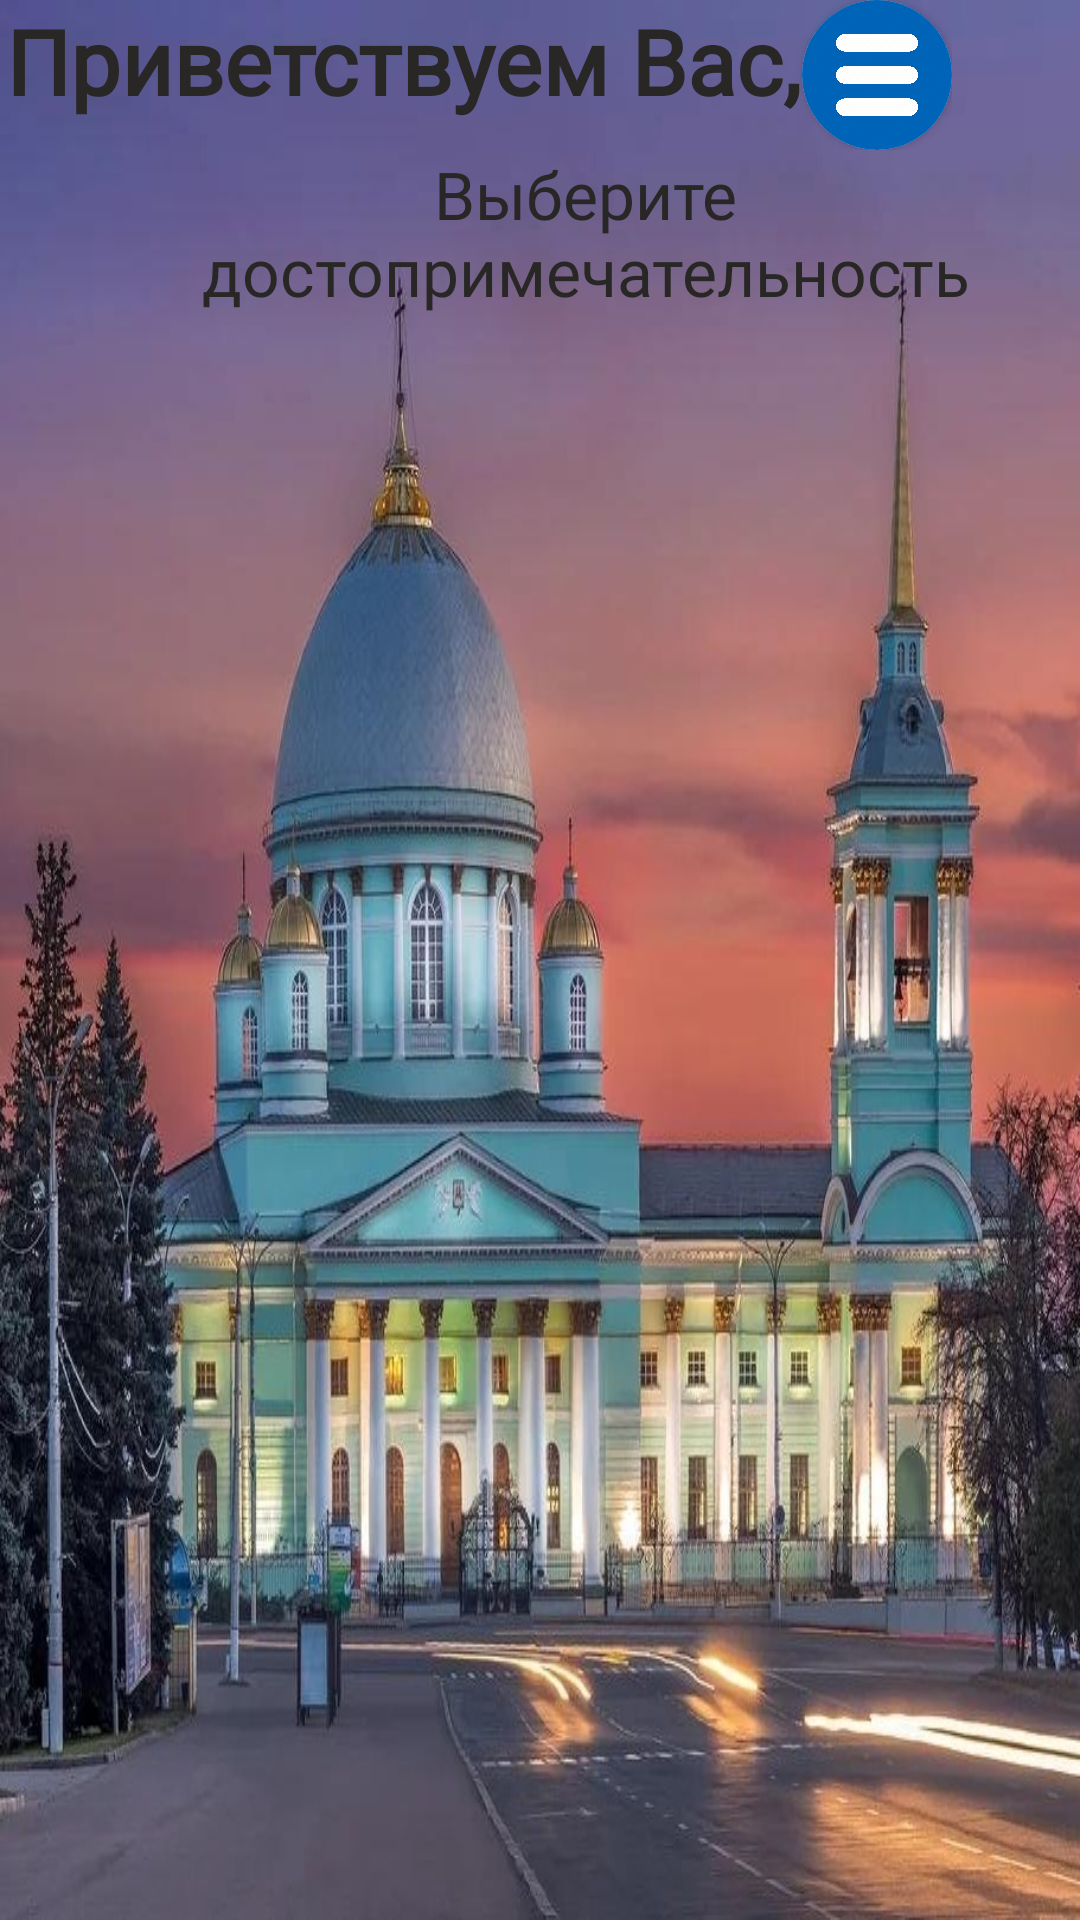

Reconstruct the res/layout file that produces this screen, plus the resources it refers to.
<!-- AndroidManifest.xml: application theme Theme.MyGuideApp -->
<!-- res/layout/activity_sights.xml -->
<?xml version="1.0" encoding="utf-8"?>
<RelativeLayout xmlns:android="http://schemas.android.com/apk/res/android"
    xmlns:tools="http://schemas.android.com/tools"
    android:layout_width="match_parent"
    android:layout_height="match_parent"
    xmlns:app="http://schemas.android.com/apk/res-auto"
    android:id="@+id/root_element"
    android:background="@drawable/bgkurskkkkk">



    <LinearLayout
        android:layout_width="match_parent"
        android:layout_height="wrap_content"
        android:orientation="vertical">

        <LinearLayout
            android:layout_width="wrap_content"
            android:layout_height="wrap_content"
            android:orientation="horizontal">
        <TextView
            android:id="@+id/helloText"
            android:layout_width="match_parent"
            android:layout_height="wrap_content"
            android:layout_marginStart="2dp"
            android:layout_marginEnd="50dp"
            android:fontFamily="@font/merriweather"
            android:text="@string/welcome"
            android:textStyle="bold"
            android:textAlignment="center"
            android:textColor="#292726"
            android:textSize="30sp" />
           <androidx.cardview.widget.CardView
                android:layout_marginStart="-50dp"
               android:onClick="onMenuClick"
               android:background="#000000"
                android:id="@+id/buttonmenu"
                android:layout_width="50dp"
               app:cardCornerRadius="100dp"
                android:layout_height="50dp"
               android:clickable="true"
                >
               <ImageView
                   android:layout_width="match_parent"
                   android:layout_height="match_parent"

                   android:src="@drawable/menu" />

           </androidx.cardview.widget.CardView>

        </LinearLayout>

        <TextView
            android:layout_width="wrap_content"
            android:layout_height="wrap_content"
            android:layout_marginStart="30dp"
            android:fontFamily="@font/merriweather"
            android:text="@string/chooseSight"
            android:textAlignment="center"
            android:textColor="#292726"
            android:textSize="22sp" />

        <androidx.cardview.widget.CardView
            android:id="@+id/card2"
            android:layout_width="match_parent"
            android:layout_height="0dp"
            android:layout_weight="0.33"
            android:layout_marginStart="20dp"
            android:layout_marginEnd="20dp"
            android:layout_marginTop="5dp"
            >

            <ListView
                android:id="@+id/sightsList"
                android:background="@drawable/buttonborders"
                android:layout_width="wrap_content"
                android:layout_height="wrap_content"

                >


            </ListView>




        </androidx.cardview.widget.CardView>

    </LinearLayout>

</RelativeLayout>
<!-- resources referenced by this layout -->
<resources>
  <!-- drawable bgkurskkkkk: jpg bitmap (drawable, 181309 bytes) -->
  <!-- drawable buttonborders (drawable) -->
  <shape xmlns:android="http://schemas.android.com/apk/res/android"
      android:shape="rectangle">
      <solid
          android:color="#80000000"
          />
      <stroke
          android:width="1dp"
          android:color="#292726" />
  </shape>
  <!-- drawable menu: png bitmap (drawable, 361036 bytes) -->
  <string name="chooseSight">Выберите достопримечательность</string>
  <string name="welcome">Приветствуем Вас, </string>
  <style name="Theme.MyGuideApp" parent="Theme.AppCompat.Light.NoActionBar">
          
          <item name="colorPrimary">@color/purple_500</item>
          <item name="colorPrimaryVariant">@color/purple_700</item>
          <item name="colorOnPrimary">@color/white</item>
          
          <item name="colorSecondary">@color/teal_200</item>
          <item name="colorSecondaryVariant">@color/teal_700</item>
          <item name="colorOnSecondary">@color/black</item>
          
          <item name="android:statusBarColor">?attr/colorPrimaryVariant</item>
          
      </style>
  <!-- not gathered from this repository: default colours our renderer supplied (Android Studio template values) -->
  <color name="purple_500">#FF6200EE</color>
  <color name="purple_700">#FF3700B3</color>
  <color name="teal_200">#FF03DAC5</color>
  <color name="teal_700">#FF018786</color>
  <color name="black">#FF000000</color>
  <color name="white">#FFFFFFFF</color>
</resources>
